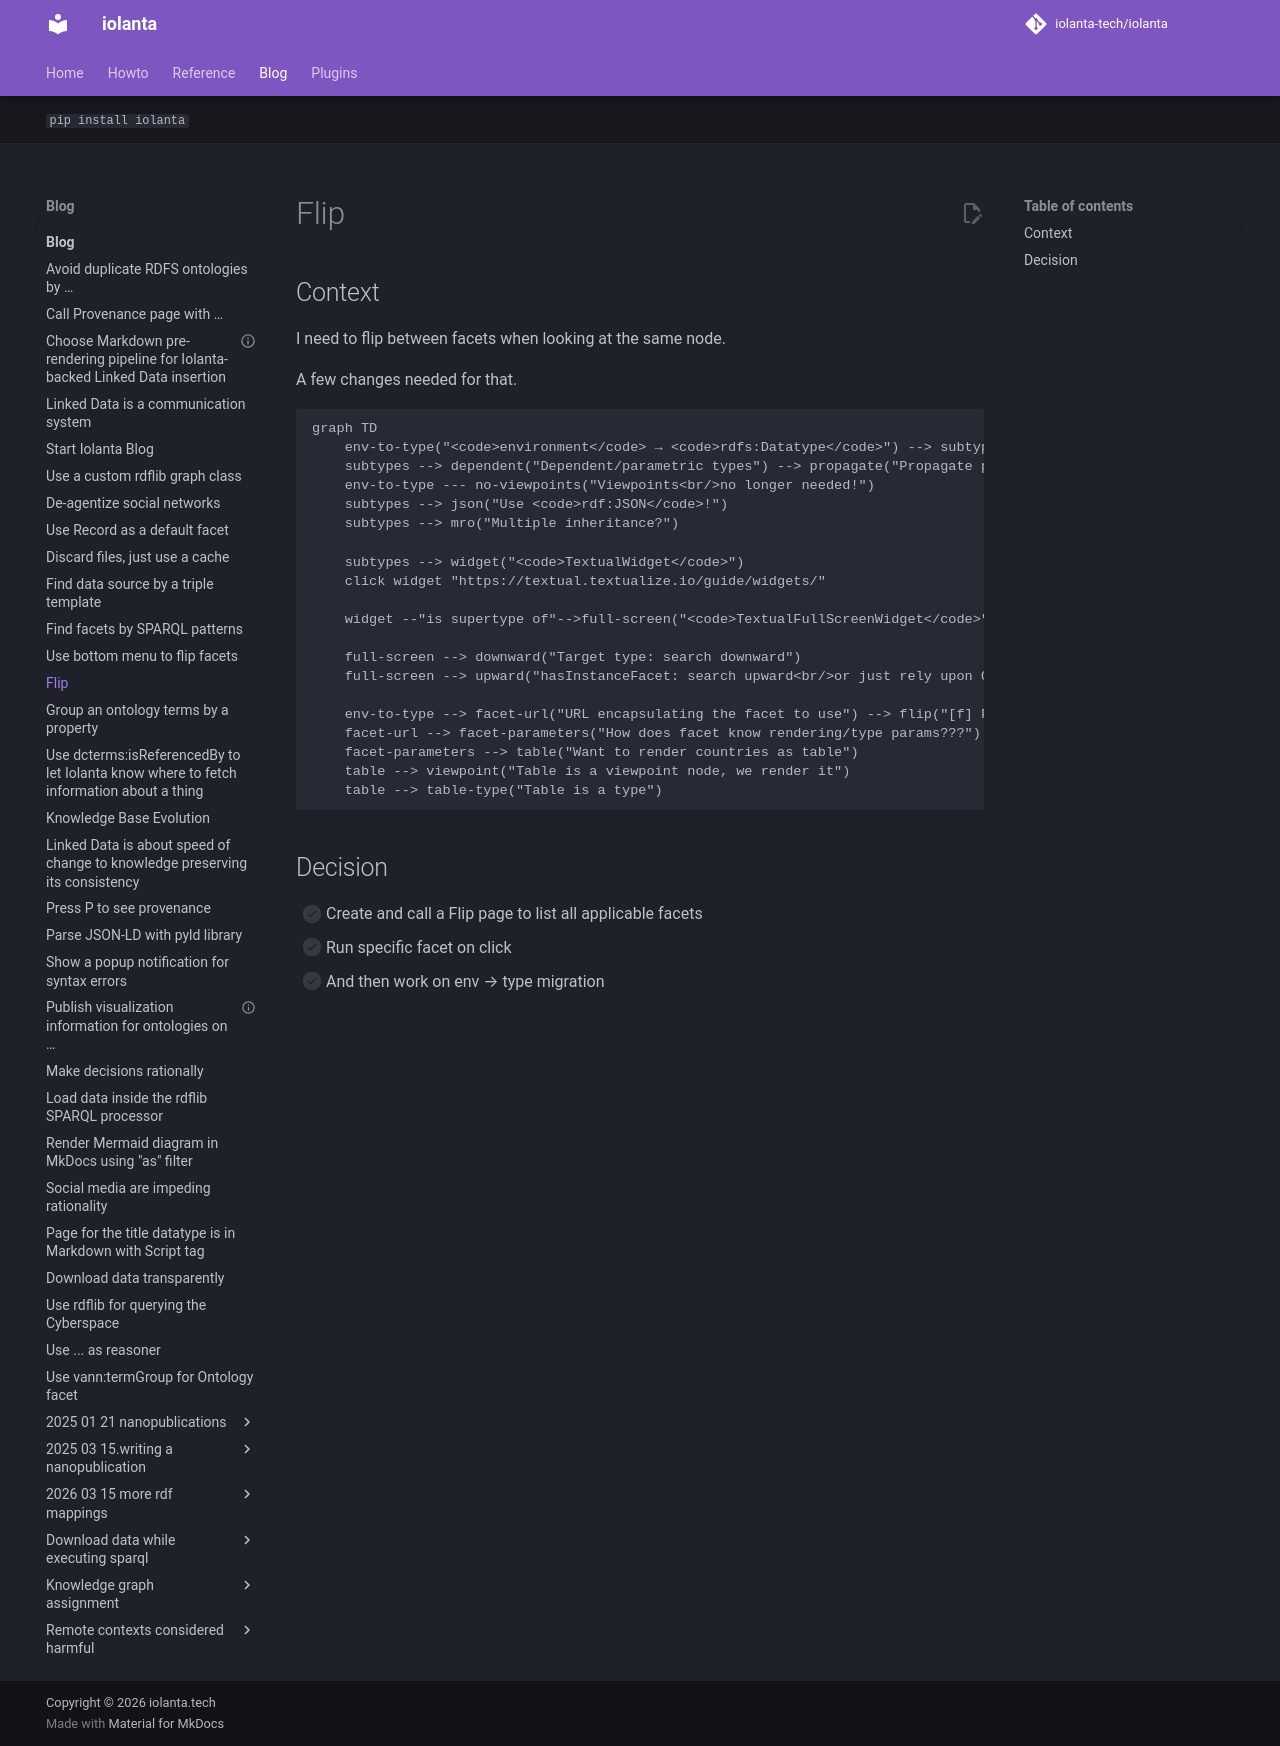

repository: iolanta-tech/iolanta · page: blog/flip/index.html · generator: mkdocs

---
date: 2024-10-04
title: Flip
---

## Context

I need to flip between facets when looking at the same node.

A few changes needed for that.

```mermaid
graph TD
    env-to-type("<code>environment</code> → <code>rdfs:Datatype</code>") --> subtypes("Subtypes<br/><em>Anything there already?</em>") --> generic("Generic types")
    subtypes --> dependent("Dependent/parametric types") --> propagate("Propagate params downward?") 
    env-to-type --- no-viewpoints("Viewpoints<br/>no longer needed!")
    subtypes --> json("Use <code>rdf:JSON</code>!")
    subtypes --> mro("Multiple inheritance?")
    
    subtypes --> widget("<code>TextualWidget</code>")
    click widget "https://textual.textualize.io/guide/widgets/"
    
    widget --"is supertype of"-->full-screen("<code>TextualFullScreenWidget</code>")
    
    full-screen --> downward("Target type: search downward")
    full-screen --> upward("hasInstanceFacet: search upward<br/>or just rely upon OWL")
    
    env-to-type --> facet-url("URL encapsulating the facet to use") --> flip("[f] Flip menu")
    facet-url --> facet-parameters("How does facet know rendering/type params???")
    facet-parameters --> table("Want to render countries as table")
    table --> viewpoint("Table is a viewpoint node, we render it")
    table --> table-type("Table is a type")
    
```

## Decision

* [ ] Create and call a Flip page to list all applicable facets
* [ ] Run specific facet on click
* [ ] And then work on env → type migration
